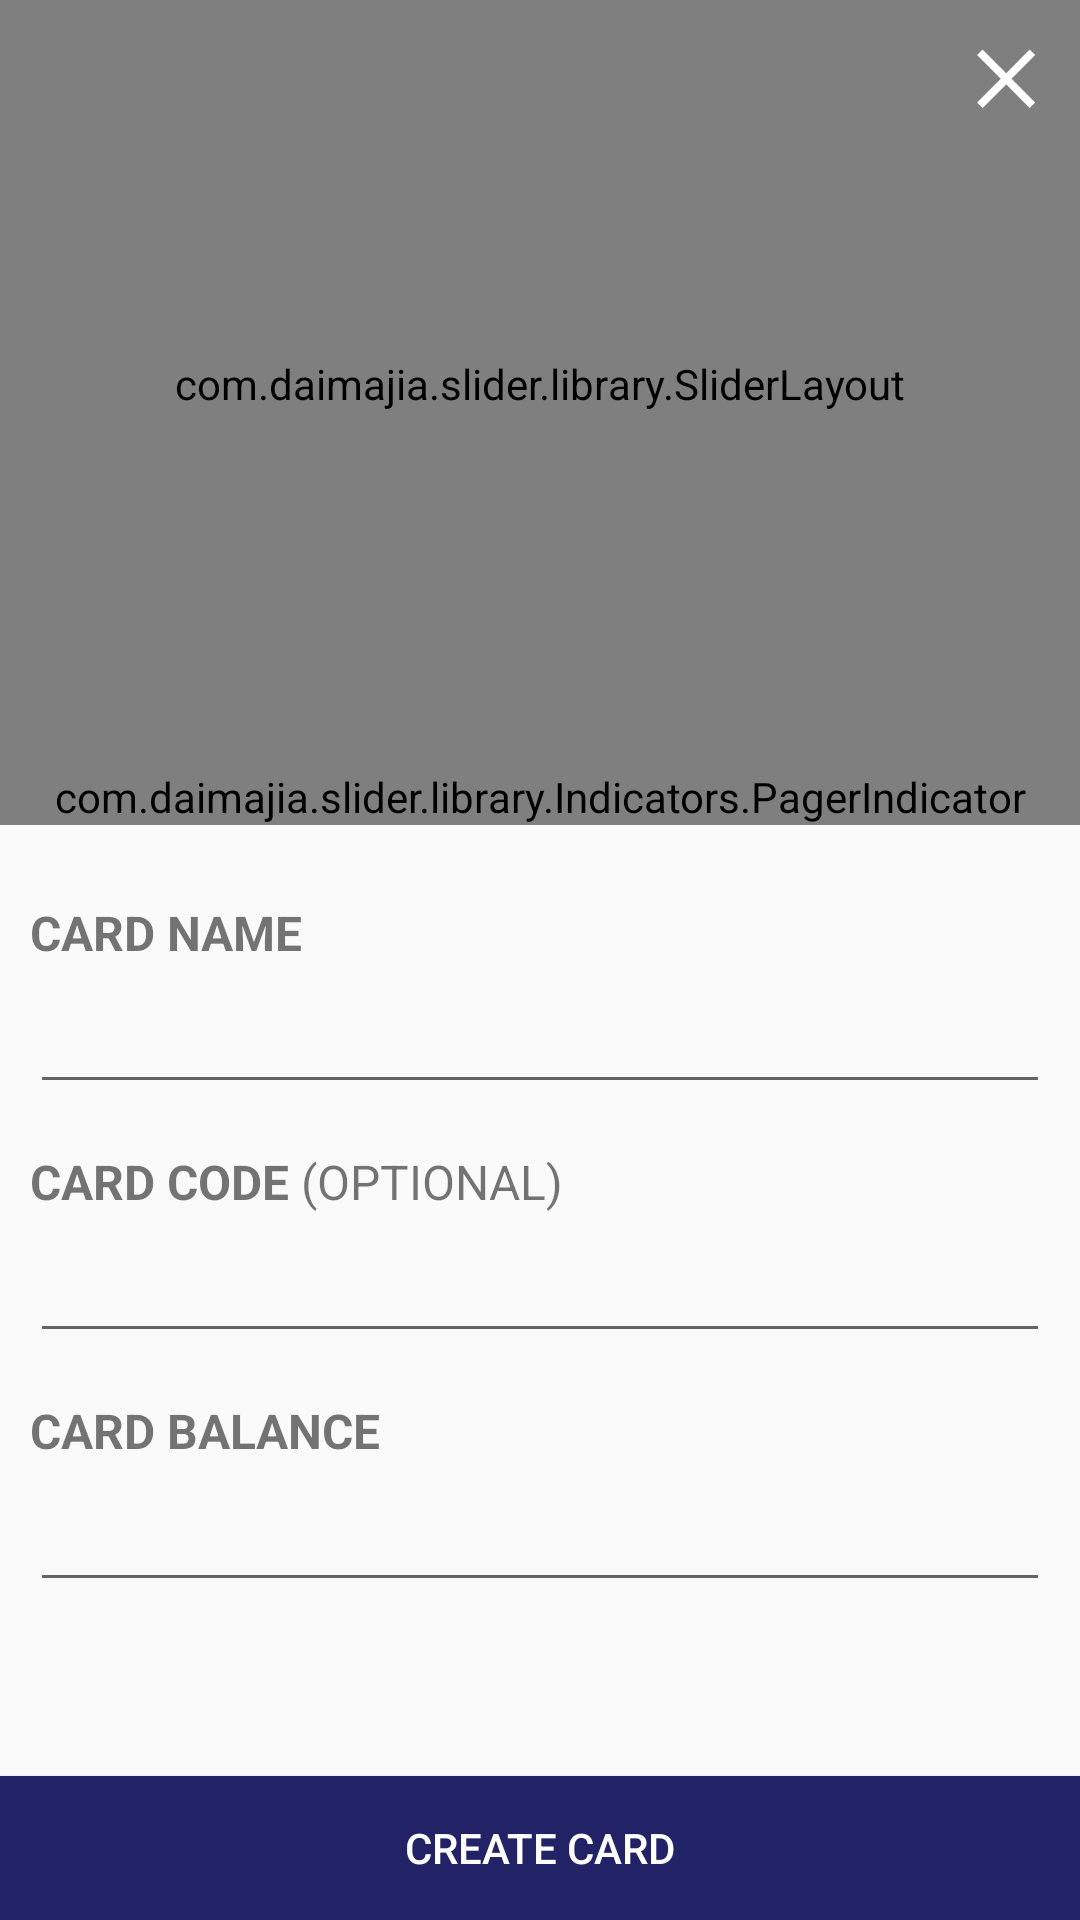

Android layout source for this screen:
<!-- AndroidManifest.xml: application theme AppTheme -->
<!-- res/layout/new_card.xml -->
<?xml version="1.0" encoding="utf-8"?>
<RelativeLayout xmlns:android="http://schemas.android.com/apk/res/android"
    android:layout_width="match_parent"
    android:layout_height="match_parent"
    xmlns:custom="http://schemas.android.com/apk/res-auto">

    <Button
        android:id="@+id/cancel_create_card"
        android:layout_width="40dp"
        android:layout_height="40dp"
        android:layout_marginRight="5dp"
        android:layout_marginTop="5dp"
        android:layout_alignParentEnd="true"
        android:layout_alignParentRight="true"
        android:layout_alignParentTop="true"
        android:layout_gravity="right"
        android:text="✕"
        android:textStyle="bold"
        android:textSize="24dp"
        android:textColor="#FFFFFF"
        android:background="@android:color/transparent"/>

    <LinearLayout
        android:layout_width="match_parent"
        android:layout_height="wrap_content"
        android:orientation="vertical"
        android:id="@+id/linearLayout">

        <com.daimajia.slider.library.SliderLayout
            android:id="@+id/slider"
            android:layout_width="match_parent"
            android:layout_height="256dp"
            android:background="@color/material_blue_grey_800"
            custom:indicator_visibility="visible"/>
        <com.daimajia.slider.library.Indicators.PagerIndicator
            android:id="@+id/custom_indicator"
            style="@style/AndroidImageSlider_Pure_White"/>

    </LinearLayout>

    <ScrollView
        android:layout_width="match_parent"
        android:layout_height="wrap_content"
        android:layout_below="@+id/linearLayout"
        android:layout_above="@+id/ok_create_card">
    <LinearLayout
        android:layout_width="match_parent"
        android:layout_height="wrap_content"
        android:orientation="vertical"
        android:padding="10dp"
        android:layout_centerHorizontal="true">

        <TextView
            android:layout_width="wrap_content"
            android:layout_height="wrap_content"
            android:layout_marginBottom="5dp"
            android:layout_marginTop="15dp"
            android:text="CARD NAME"
            android:textSize="16dp"
            android:textStyle="bold" />

        <EditText
            android:id="@+id/new_card_name"
            android:layout_width="match_parent"
            android:layout_height="wrap_content"/>

        <LinearLayout
            android:layout_width="wrap_content"
            android:layout_height="wrap_content"
            android:layout_marginBottom="5dp"
            android:layout_marginTop="15dp"
            android:orientation="horizontal">

            <TextView
                android:layout_width="wrap_content"
                android:layout_height="wrap_content"
                android:text="CARD CODE "
                android:textSize="16dp"
                android:textStyle="bold" />

            <TextView
                android:layout_width="wrap_content"
                android:layout_height="wrap_content"
                android:text="(OPTIONAL) "
                android:textSize="16dp" />
        </LinearLayout>

        <EditText
            android:id="@+id/new_card_code"
            android:layout_width="match_parent"
            android:layout_height="wrap_content" />

        <TextView
            android:layout_width="wrap_content"
            android:layout_height="wrap_content"
            android:layout_marginBottom="5dp"
            android:layout_marginTop="15dp"
            android:text="CARD BALANCE"
            android:textSize="16dp"
            android:textStyle="bold" />

        <EditText
            android:id="@+id/new_card_balance"
            android:layout_width="match_parent"
            android:layout_height="wrap_content"
            android:inputType="numberDecimal" />
    </LinearLayout>
    </ScrollView>
    <Button
        android:id="@+id/ok_create_card"
        android:layout_width="match_parent"
        android:layout_height="48dp"
        android:layout_alignParentBottom="true"
        android:text="Create Card"
        android:background="@color/secondaryColor"
        android:textColor="#FFFFFF"/>

</RelativeLayout>
<!-- resources referenced by this layout -->
<resources>
  <color name="secondaryColor">#222267</color>
  <style name="AndroidImageSlider_Pure_White">
          <item name="android:layout_width">match_parent</item>
          <item name="android:layout_height">wrap_content</item>
          <item name="android:gravity">center</item>
          <item name="android:paddingLeft">2dp</item>
          <item name="android:paddingRight">2dp</item>
          <item name="shape">oval</item>
          <item name="selected_color">#FFFFFF</item>
          <item name="unselected_color">#FFFFFF</item>
          <item name="selected_width">8dp</item>
          <item name="selected_height">8dp</item>
          <item name="unselected_width">8dp</item>
          <item name="unselected_height">8dp</item>
      </style>
  <style name="AppTheme" parent="Base.AppTheme">
          
      </style>
  <style name="Base.AppTheme" parent="Theme.AppCompat.Light.DarkActionBar">
          
          
          <item name="android:colorPrimaryDark">@color/darkGrey</item>
          <item name="android:activatedBackgroundIndicator">@drawable/list_activated_background</item>
      </style>
  <color name="darkGrey">#333333</color>
  <!-- drawable list_activated_background (drawable) -->
  <?xml version="1.0" encoding="utf-8"?>
  <selector xmlns:android="http://schemas.android.com/apk/res/android">
      <item android:state_activated="true" android:drawable="@color/material_blue_grey_800" />
      <item android:state_checked="true" android:drawable="@color/material_blue_grey_800" />
      <item android:state_pressed="true" android:drawable="@color/material_blue_grey_800" />
      <item android:drawable="@android:color/transparent" />
  </selector>
</resources>
